Run: headless pygame with SDL's dummy video driver; simulated clock (each Clock.tick advances the game by its frame time, no real sleeping); random seed 0; keys injected as events and as key.get_pressed() state; no mouse input.
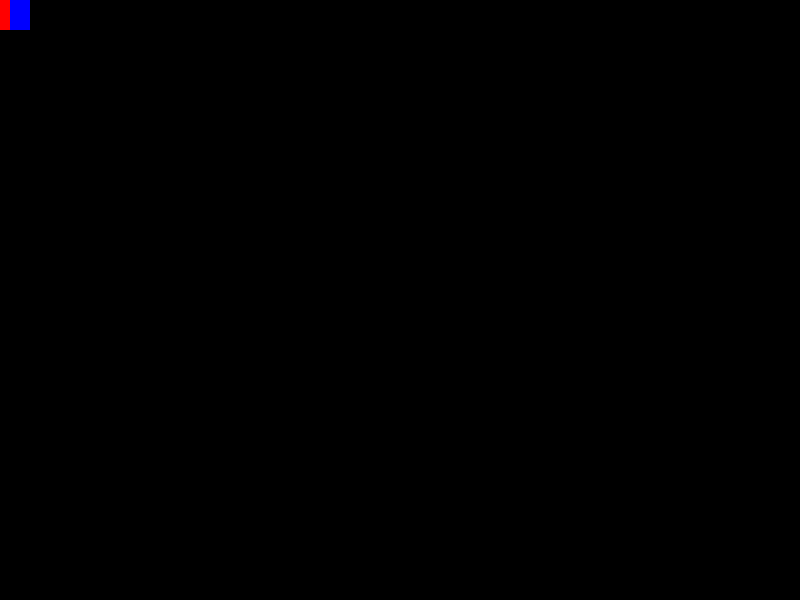
Frame 1 of 4 · flips 1–60 · no input
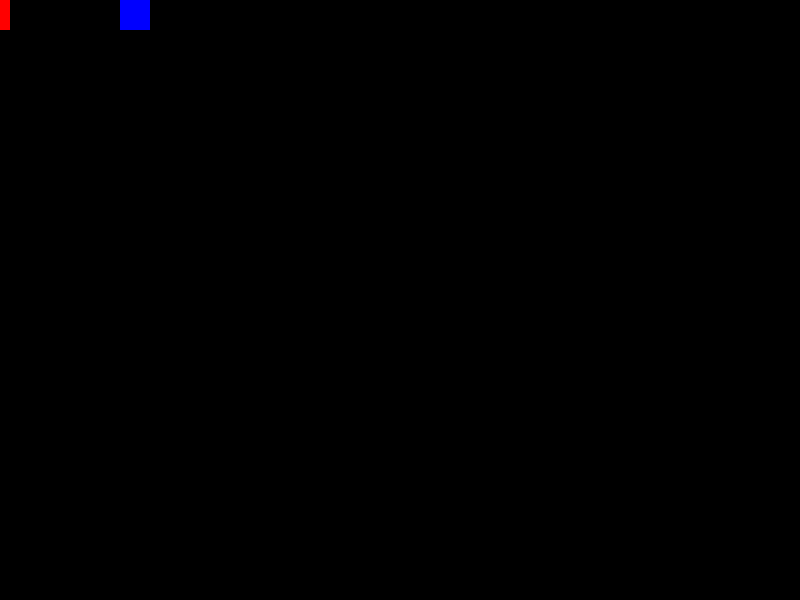
Frame 2 of 4 · flips 61–180 · tapped SPACE, RETURN · held RIGHT (→), D
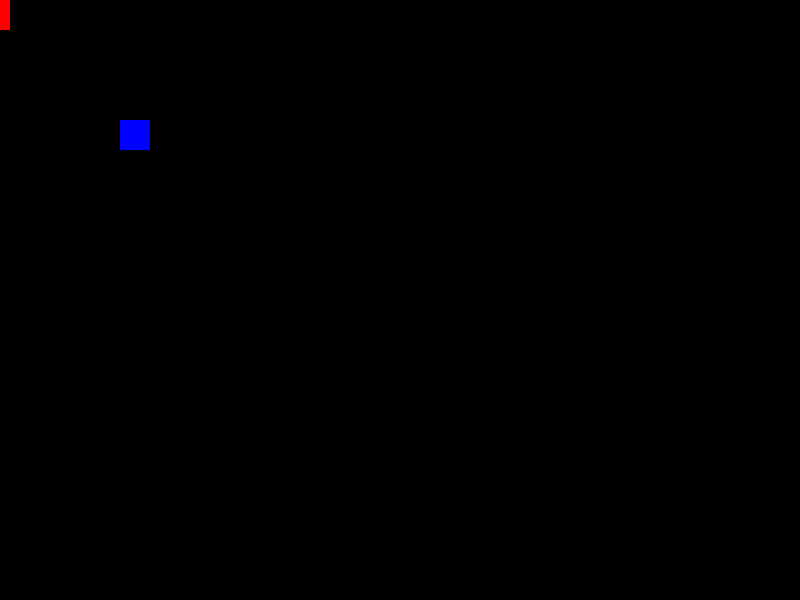
Frame 3 of 4 · flips 181–300 · held DOWN (↓), S
Frame 4 of 4 · flips 301–420 · held LEFT (←), A, UP (↑), W · screen same as frame 1, image omitted

The pygame program that drew these frames:

# Importing and Initializing pygame library
import pygame
import random

pygame.init()

# Setting some global variables
red = (255, 0, 0)
blue = (0, 0, 255)
black = (0, 0, 0)

# Initializing display and screen
width, height = 800, 600
screen = pygame.display.set_mode(size=(width, height))

# Define Player Class
class Player(pygame.sprite.Sprite):
    def __init__(self, color, player_width, player_height):
        pygame.sprite.Sprite.__init__(self)
        self.image = pygame.Surface([player_width, player_height])
        self.image.fill(blue)
        self.rect = self.image.get_rect()
        self.speed = 1

    def update(self):
        keys = pygame.key.get_pressed()
        if keys[pygame.K_LEFT] and self.rect.x > 0:
            self.rect.x -= self.speed
        if keys[pygame.K_RIGHT] and self.rect.x < width - self.rect.width:
            self.rect.x += self.speed
        if keys[pygame.K_UP] and self.rect.y > 0:
            self.rect.y -= self.speed
        if keys[pygame.K_DOWN] and self.rect.y < height - self.rect.height:
            self.rect.y += self.speed

# Define Laser Class
class Laser(pygame.sprite.Sprite):
    def __init__(self, color, laser_width, laser_height):
        pygame.sprite.Sprite.__init__(self)
        self.image = pygame.Surface([laser_width, laser_height])
        self.image.fill(red)
        self.rect = self.image.get_rect()
        self.speed = 1
        self.timer = 2000
        self.fired_time = 0
        self.laser_been_placed = False

    def update(self):
        keys = pygame.key.get_pressed()

        current_time = pygame.time.get_ticks()

        if keys[pygame.K_SPACE] and not self.laser_been_placed:
            self.rect.y = player.rect.y
            self.rect.x = player.rect.x
            self.laser_been_placed = True
            self.fired_time = current_time

        if self.laser_been_placed:
            self.rect.y -= self.speed

            if current_time - self.fired_time >= self.timer:
                self.kill()
                self.laser_been_placed = False

# Declaring variables for enemy
enemy_w = 30
enemy_h = 30
enemy_left = random.randint(0, (width - enemy_w))
enemy_top = random.randint(0, (height - enemy_h))
enemy_rect = pygame.Rect(enemy_left, enemy_top, enemy_w, enemy_h)

# Variables for platforms
platform1_w = 200
platform1_h = 30
platform1_left = 400
platform1_top = 300

platform2_w = 200
platform2_h = 30
platform2_left = 200
platform2_top = 200

all_sprites = pygame.sprite.Group()
player = Player(blue, 30, 30)
laser = Laser(red, 10, 30)

all_sprites.add(player)
all_sprites.add(laser)

# Main Game Loop
running = True
while running:
    for event in pygame.event.get():
        if event.type == pygame.QUIT:
            running = False

    all_sprites.update()

    screen.fill(black)

    all_sprites.draw(screen)

    pygame.display.flip()

pygame.quit()
